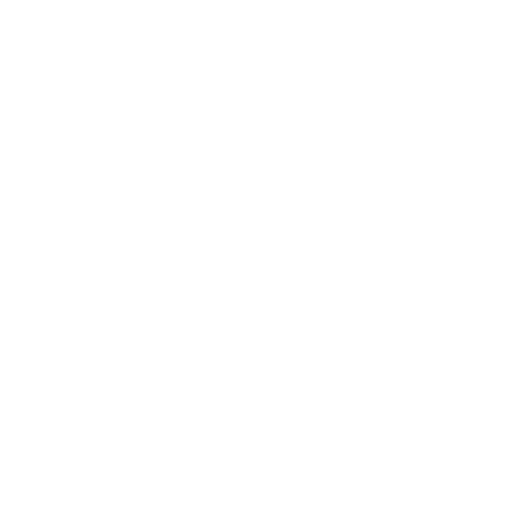
t = 0.00 s
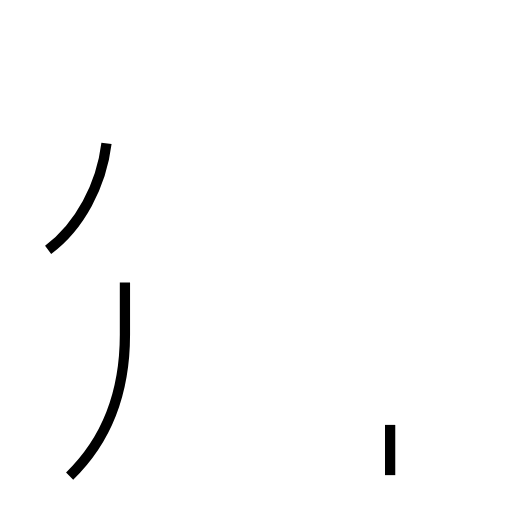
t = 1.12 s
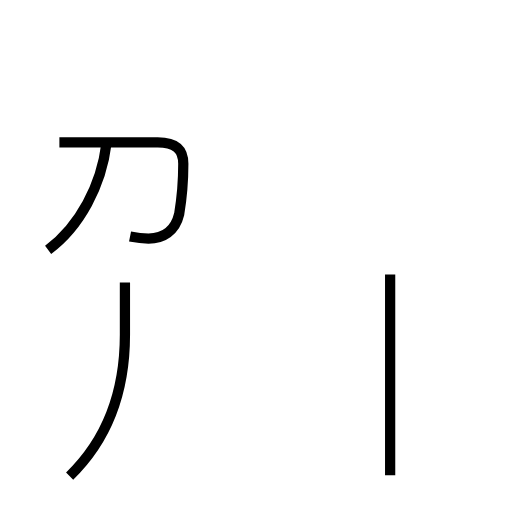
t = 2.29 s
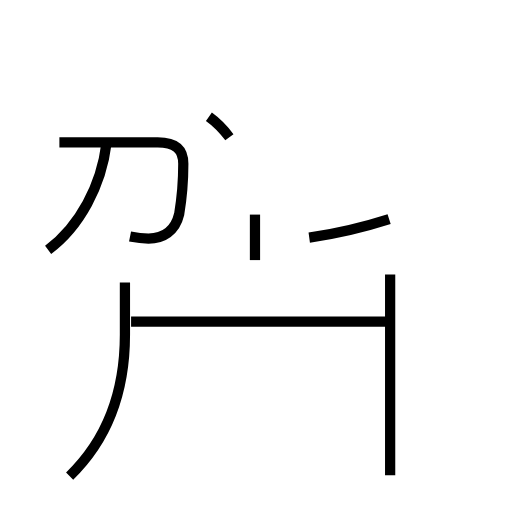
t = 3.51 s
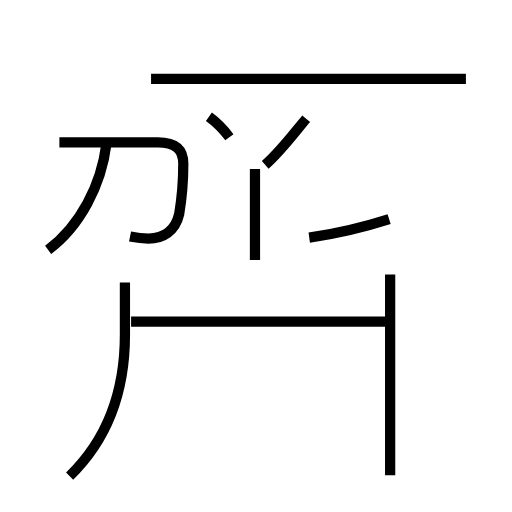
t = 4.74 s
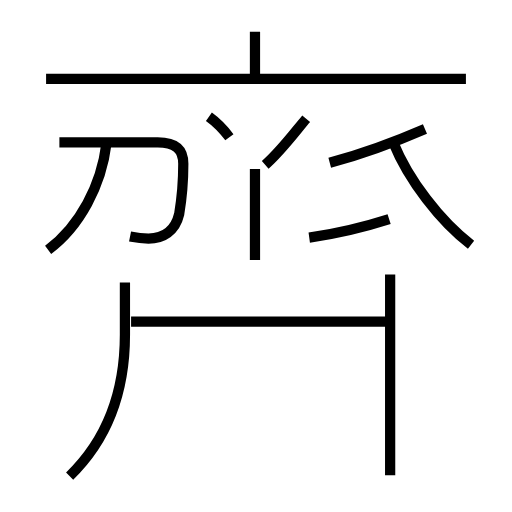
t = 5.87 s

The animated SVG that drew these frames (rendered in a browser with its animation timeline set to each time). Animation: 13 SMIL elements (animate=13); one cycle of 5.87 s.

<?xml version='1.0' encoding='utf-8'?>
<svg viewBox="0.0 -6.0 50.0 50.0" version="1.1" xmlns="http://www.w3.org/2000/svg"><rect x="-1000" y="-1000" width="2000" height="2000" stroke="white" fill="white" /><g style="fill:none;stroke:#000000;stroke-width:1"><path d="M 6.8 2.5 C 10.2 -0.8 12.2 -5.2 12.2 -11.3 L 12.2 -16.4 " transform="translate(0.0 38.0)" stroke-dasharray="20.352089921835763" stroke-dashoffset="20.352089921835763"><animate attributeName="stroke-dashoffset" from="20.352089921835763" to="0" dur="0.6105626976550729s" begin="0s" fill="freeze" /></path><path d="M 4.7 -19.6 C 7.8 -21.9 9.9 -25.9 10.4 -30.0 " transform="translate(0.0 38.0)" stroke-dasharray="12.174546039371103" stroke-dashoffset="12.174546039371103"><animate attributeName="stroke-dashoffset" from="12.174546039371103" to="0" dur="0.3652363811811331s" begin="0.6105626976550729s" fill="freeze" /></path><path d="M 38.1 2.4 L 38.1 -17.2 " transform="translate(0.0 38.0)" stroke-dasharray="19.599999999999998" stroke-dashoffset="19.599999999999998"><animate attributeName="stroke-dashoffset" from="19.599999999999998" to="0" dur="0.588s" begin="0.975799078836206s" fill="freeze" /></path><path d="M 12.7 -20.9 C 13.2 -20.8 13.9 -20.7 14.5 -20.7 C 15.9 -20.7 17.1 -21.4 17.5 -23.1 C 17.8 -24.9 17.9 -26.3 17.9 -28.0 C 17.9 -29.4 17.1 -30.1 15.4 -30.1 L 5.8 -30.1 " transform="translate(0.0 38.0)" stroke-dasharray="24.2748907306579" stroke-dashoffset="24.2748907306579"><animate attributeName="stroke-dashoffset" from="24.2748907306579" to="0" dur="0.728246721919737s" begin="1.563799078836206s" fill="freeze" /></path><path d="M 38.0 -12.6 L 12.8 -12.6 " transform="translate(0.0 38.0)" stroke-dasharray="25.2" stroke-dashoffset="25.2"><animate attributeName="stroke-dashoffset" from="25.2" to="0" dur="0.756s" begin="2.292045800755943s" fill="freeze" /></path><path d="M 22.4 -30.6 C 21.8 -31.4 21.1 -32.1 20.4 -32.6 " transform="translate(0.0 38.0)" stroke-dasharray="2.8391414528057264" stroke-dashoffset="2.8391414528057264"><animate attributeName="stroke-dashoffset" from="2.8391414528057264" to="0" dur="0.08517424358417179s" begin="3.0480458007559434s" fill="freeze" /></path><path d="M 30.2 -20.8 C 33.1 -21.2 35.5 -21.8 38.0 -22.6 " transform="translate(0.0 38.0)" stroke-dasharray="8.015645432133658" stroke-dashoffset="8.015645432133658"><animate attributeName="stroke-dashoffset" from="8.015645432133658" to="0" dur="0.24046936296400973s" begin="3.1332200443401153s" fill="freeze" /></path><path d="M 24.9 -18.6 L 24.9 -27.5 " transform="translate(0.0 38.0)" stroke-dasharray="8.899999999999999" stroke-dashoffset="8.899999999999999"><animate attributeName="stroke-dashoffset" from="8.899999999999999" to="0" dur="0.26699999999999996s" begin="3.373689407304125s" fill="freeze" /></path><path d="M 25.9 -27.9 C 27.4 -29.2 28.8 -31.1 29.9 -32.4 " transform="translate(0.0 38.0)" stroke-dasharray="6.028122482592466" stroke-dashoffset="6.028122482592466"><animate attributeName="stroke-dashoffset" from="6.028122482592466" to="0" dur="0.18084367447777397s" begin="3.6406894073041247s" fill="freeze" /></path><path d="M 45.5 -36.3 L 4.5 -36.3 " transform="translate(0.0 38.0)" stroke-dasharray="41.0" stroke-dashoffset="41.0"><animate attributeName="stroke-dashoffset" from="41.0" to="0" dur="1.23s" begin="3.8215330817818987s" fill="freeze" /></path><path d="M 32.2 -28.1 C 35.2 -28.9 38.5 -30.1 41.5 -31.4 " transform="translate(0.0 38.0)" stroke-dasharray="9.87670952970699" stroke-dashoffset="9.87670952970699"><animate attributeName="stroke-dashoffset" from="9.87670952970699" to="0" dur="0.2963012858912097s" begin="5.051533081781899s" fill="freeze" /></path><path d="M 46.0 -20.1 C 43.0 -22.4 39.9 -26.4 38.4 -30.1 " transform="translate(0.0 38.0)" stroke-dasharray="12.689041322776635" stroke-dashoffset="12.689041322776635"><animate attributeName="stroke-dashoffset" from="12.689041322776635" to="0" dur="0.380671239683299s" begin="5.347834367673109s" fill="freeze" /></path><path d="M 24.9 -36.2 L 24.9 -40.9" transform="translate(0.0 38.0)" stroke-dasharray="4.699999999999996" stroke-dashoffset="4.699999999999996"><animate attributeName="stroke-dashoffset" from="4.699999999999996" to="0" dur="0.14099999999999988s" begin="5.728505607356408s" fill="freeze" /></path></g></svg>
